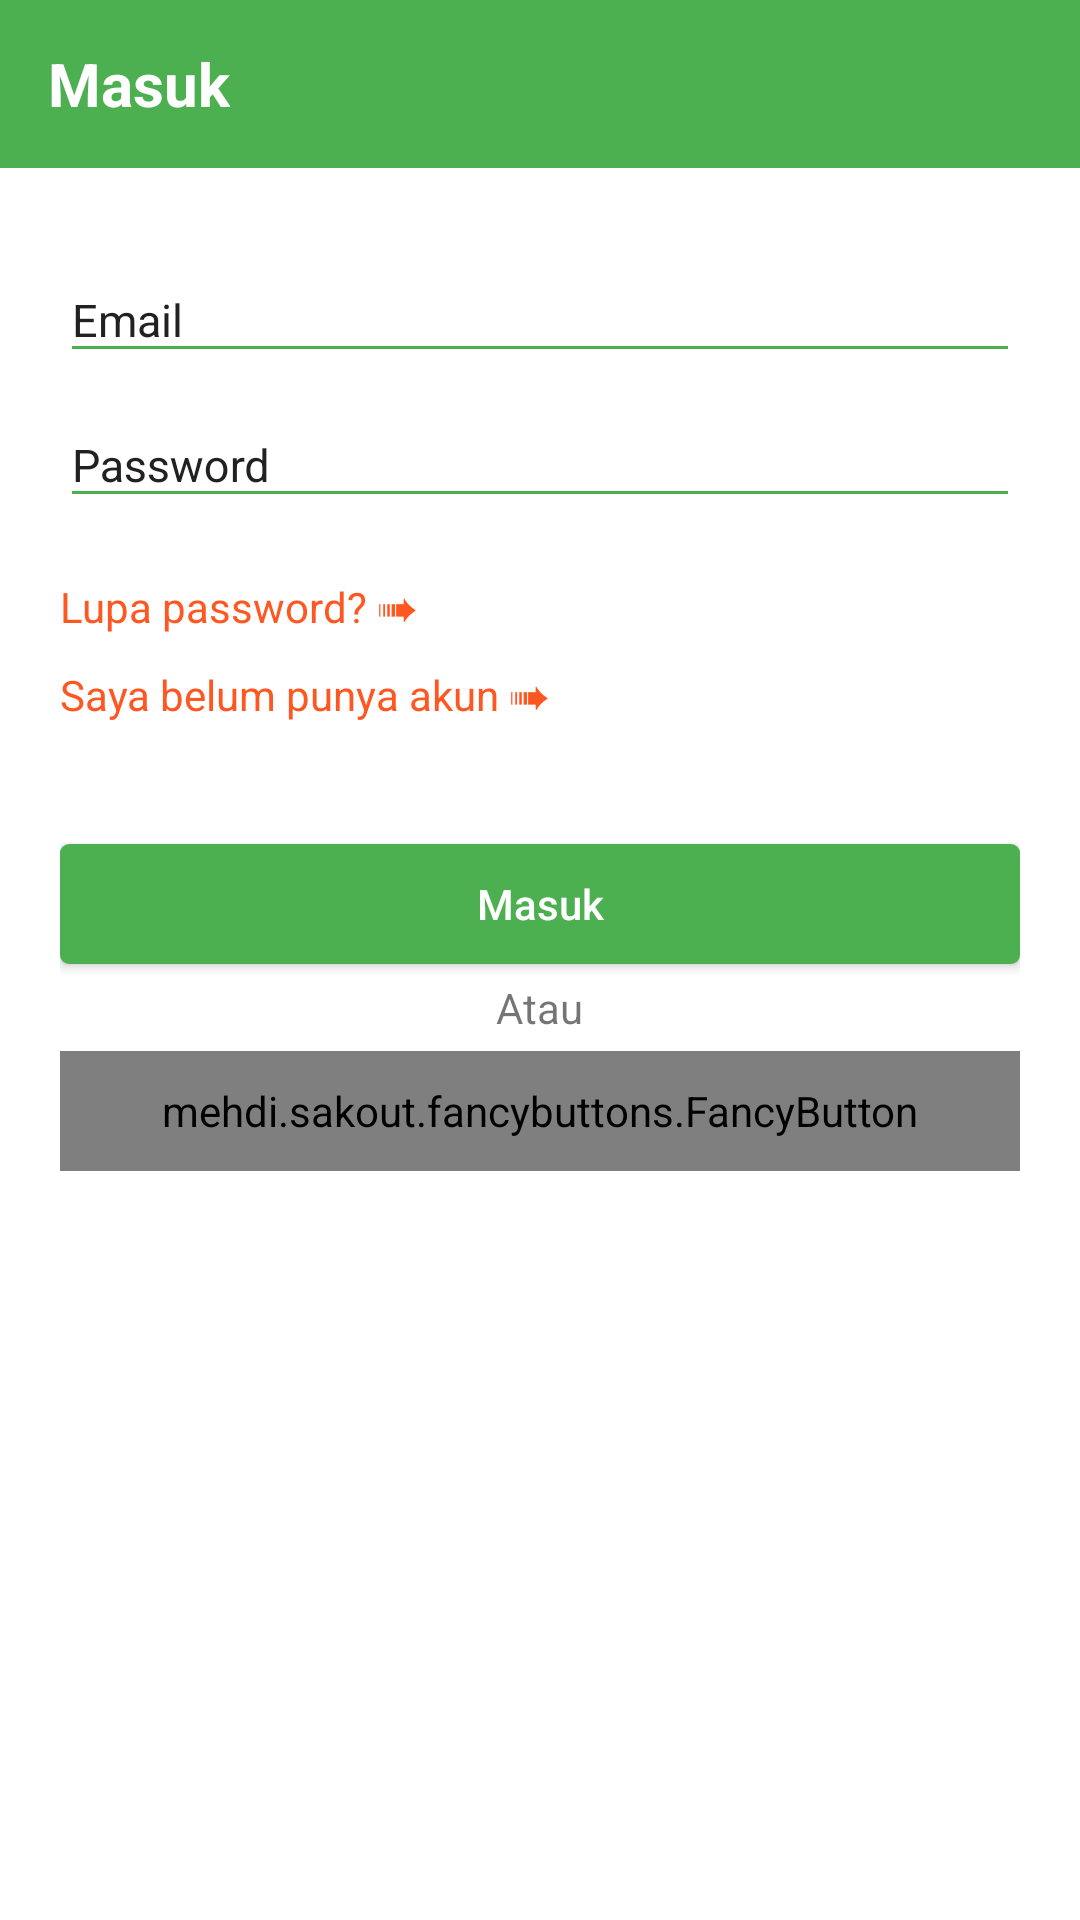

Android layout source for this screen:
<!-- AndroidManifest.xml: activity theme AppTheme.NoActionBar -->
<!-- res/layout/activity_login.xml -->
<?xml version="1.0" encoding="utf-8"?>
<LinearLayout
    xmlns:android="http://schemas.android.com/apk/res/android"
    xmlns:app="http://schemas.android.com/apk/res-auto"
    xmlns:tools="http://schemas.android.com/tools"
    xmlns:fancy="http://schemas.android.com/apk/res-auto"
    android:layout_width="match_parent"
    android:layout_height="match_parent"
    android:orientation="vertical"
    tools:context="com.alfanthariq.tts.LoginActivity">

    <android.support.design.widget.AppBarLayout
        android:layout_width="match_parent"
        android:layout_height="wrap_content"
        android:theme="@style/AppTheme.AppBarOverlay">

        <android.support.v7.widget.Toolbar
            android:id="@+id/toolbar"
            android:layout_width="match_parent"
            android:layout_height="?attr/actionBarSize"
            android:background="?attr/colorPrimary"
            app:popupTheme="@style/AppTheme.PopupOverlay">

            <TextView
                android:layout_width="wrap_content"
                android:layout_height="wrap_content"
                android:text="@string/title_login"
                android:textStyle="bold"
                android:textColor="@color/colorWhite"
                android:textSize="20sp"
                android:id="@+id/toolbar_title" />
        </android.support.v7.widget.Toolbar>
    </android.support.design.widget.AppBarLayout>

    <ScrollView
        android:layout_width="match_parent"
        android:layout_height="match_parent"
        android:id="@+id/scroll">
        <LinearLayout
            android:layout_width="fill_parent"
            android:layout_height="match_parent"
            android:orientation="vertical"
            android:paddingLeft="20dp"
            android:paddingRight="20dp"
            android:paddingTop="20dp">

            <android.support.design.widget.TextInputLayout
                android:id="@+id/input_layout_email"
                android:layout_width="match_parent"
                android:layout_height="wrap_content"
                android:theme="@style/TextLabel">

                <EditText
                    android:id="@+id/input_email"
                    android:layout_width="match_parent"
                    android:layout_height="wrap_content"
                    android:inputType="textEmailAddress"
                    android:hint="@string/hint_email"/>
            </android.support.design.widget.TextInputLayout>

            <android.support.design.widget.TextInputLayout
                android:id="@+id/input_layout_password"
                android:layout_width="match_parent"
                android:layout_height="wrap_content"
                android:theme="@style/TextLabel">

                <EditText
                    android:id="@+id/input_password"
                    android:layout_width="match_parent"
                    android:layout_height="wrap_content"
                    android:inputType="textPassword"
                    android:hint="@string/hint_password"/>
            </android.support.design.widget.TextInputLayout>

            <TextView
                android:layout_width="wrap_content"
                android:layout_height="wrap_content"
                android:text="@string/forgot_pwd"
                android:layout_marginTop="20dp"
                android:textColor="@color/colorAccent"
                android:id="@+id/txtForgot"/>

            <TextView
                android:layout_width="wrap_content"
                android:layout_height="wrap_content"
                android:text="@string/registrasi"
                android:layout_marginTop="10dp"
                android:textColor="@color/colorAccent"
                android:id="@+id/txtRegistrasi"/>

            <Button android:id="@+id/btn_signup"
                android:layout_width="fill_parent"
                android:layout_height="40dp"
                android:text="@string/btn_sign_up"
                android:background="@drawable/button_rounded"
                android:layout_marginTop="40dp"
                android:textColor="@android:color/white"
                android:textAllCaps="false"/>

            <RelativeLayout
                android:layout_width="match_parent"
                android:layout_height="wrap_content"
                android:layout_centerVertical="true"
                android:layout_marginTop="5dp"
                android:layout_marginBottom="5dp">

                <TextView
                    android:id="@+id/tvText"
                    android:layout_width="wrap_content"
                    android:layout_height="wrap_content"
                    android:layout_centerInParent="true"
                    android:layout_marginLeft="10dp"
                    android:layout_marginRight="10dp"
                    android:text="Atau"/>

                <View
                    android:layout_width="match_parent"
                    android:layout_height="1dp"
                    android:layout_centerVertical="true"
                    android:layout_toLeftOf="@id/tvText"
                    android:background="@color/md_grey_500"
                    />

                <View
                    android:layout_width="match_parent"
                    android:layout_height="1dp"
                    android:layout_centerVertical="true"
                    android:layout_toRightOf="@id/tvText"
                    android:background="@color/md_grey_500"
                    />
            </RelativeLayout>

            <mehdi.sakout.fancybuttons.FancyButton
                android:id="@+id/btn_signup_fb"
                android:layout_width="match_parent"
                android:layout_height="40dp"
                fancy:fb_defaultColor="@color/colorFacebook"
                fancy:fb_focusColor="@color/colorFacebookActivated"
                fancy:fb_text="@string/btn_sign_up_fb"
                fancy:fb_iconResource="@drawable/facebook30"
                fancy:fb_iconPaddingTop="6dp"
                fancy:fb_radius="2dp"
                fancy:fb_useSystemFont="true"/>
        </LinearLayout>
    </ScrollView>
</LinearLayout>
<!-- resources referenced by this layout -->
<resources>
  <color name="colorAccent">#FF5722</color>
  <color name="colorFacebook">#475992</color>
  <color name="colorFacebookActivated">#697396</color>
  <color name="colorWhite">#FFFFFF</color>
  <!-- drawable button_rounded (drawable) -->
  <?xml version="1.0" encoding="utf-8"?>
  <selector xmlns:android="http://schemas.android.com/apk/res/android" >
      <item android:state_pressed="true" >
          <shape android:shape="rectangle"  >
              <corners android:radius="3dip" />
              <solid android:angle="-90" android:color="@color/colorControlActivated"  />
          </shape>
      </item>
      <item android:state_focused="true">
          <shape android:shape="rectangle"  >
              <corners android:radius="3dip" />
              <solid android:color="@color/colorControlActivated"/>
          </shape>
      </item>
      <item >
          <shape android:shape="rectangle"  >
              <corners android:radius="3dip" />
              <solid android:angle="-90" android:color="@color/colorPrimary" />
          </shape>
      </item>
  </selector>
  <!-- drawable facebook30: png bitmap (drawable, 1467 bytes) -->
  <string name="btn_sign_up">Masuk</string>
  <string name="btn_sign_up_fb">Masuk dengan Facebook</string>
  <string name="forgot_pwd">Lupa password? ➠</string>
  <string name="hint_email">Email</string>
  <string name="hint_password">Password</string>
  <string name="registrasi">Saya belum punya akun ➠</string>
  <string name="title_login">Masuk</string>
  <style name="AppTheme.AppBarOverlay" parent="ThemeOverlay.AppCompat.Dark.ActionBar" />
  <style name="AppTheme.PopupOverlay" parent="ThemeOverlay.AppCompat.Light" />
  <style name="TextLabel" parent="Widget.Design.TextInputLayout">
          
          <item name="android:textColorHint">@color/colorTextPrimary</item>
          <item name="android:textSize">15sp</item>
          
          <item name="colorAccent">@color/colorAccent</item>
          <item name="colorControlNormal">@color/colorPrimary</item>
          <item name="colorControlActivated">@color/colorPrimaryDark</item>
      </style>
  <style name="AppTheme.NoActionBar">
          <item name="windowActionBar">false</item>
          <item name="windowNoTitle">true</item>
      </style>
  <color name="colorControlActivated">#C8E6C9</color>
  <color name="colorPrimary">#4CAF50</color>
  <color name="colorTextPrimary">#212121</color>
  <color name="colorPrimaryDark">#388E3C</color>
</resources>
